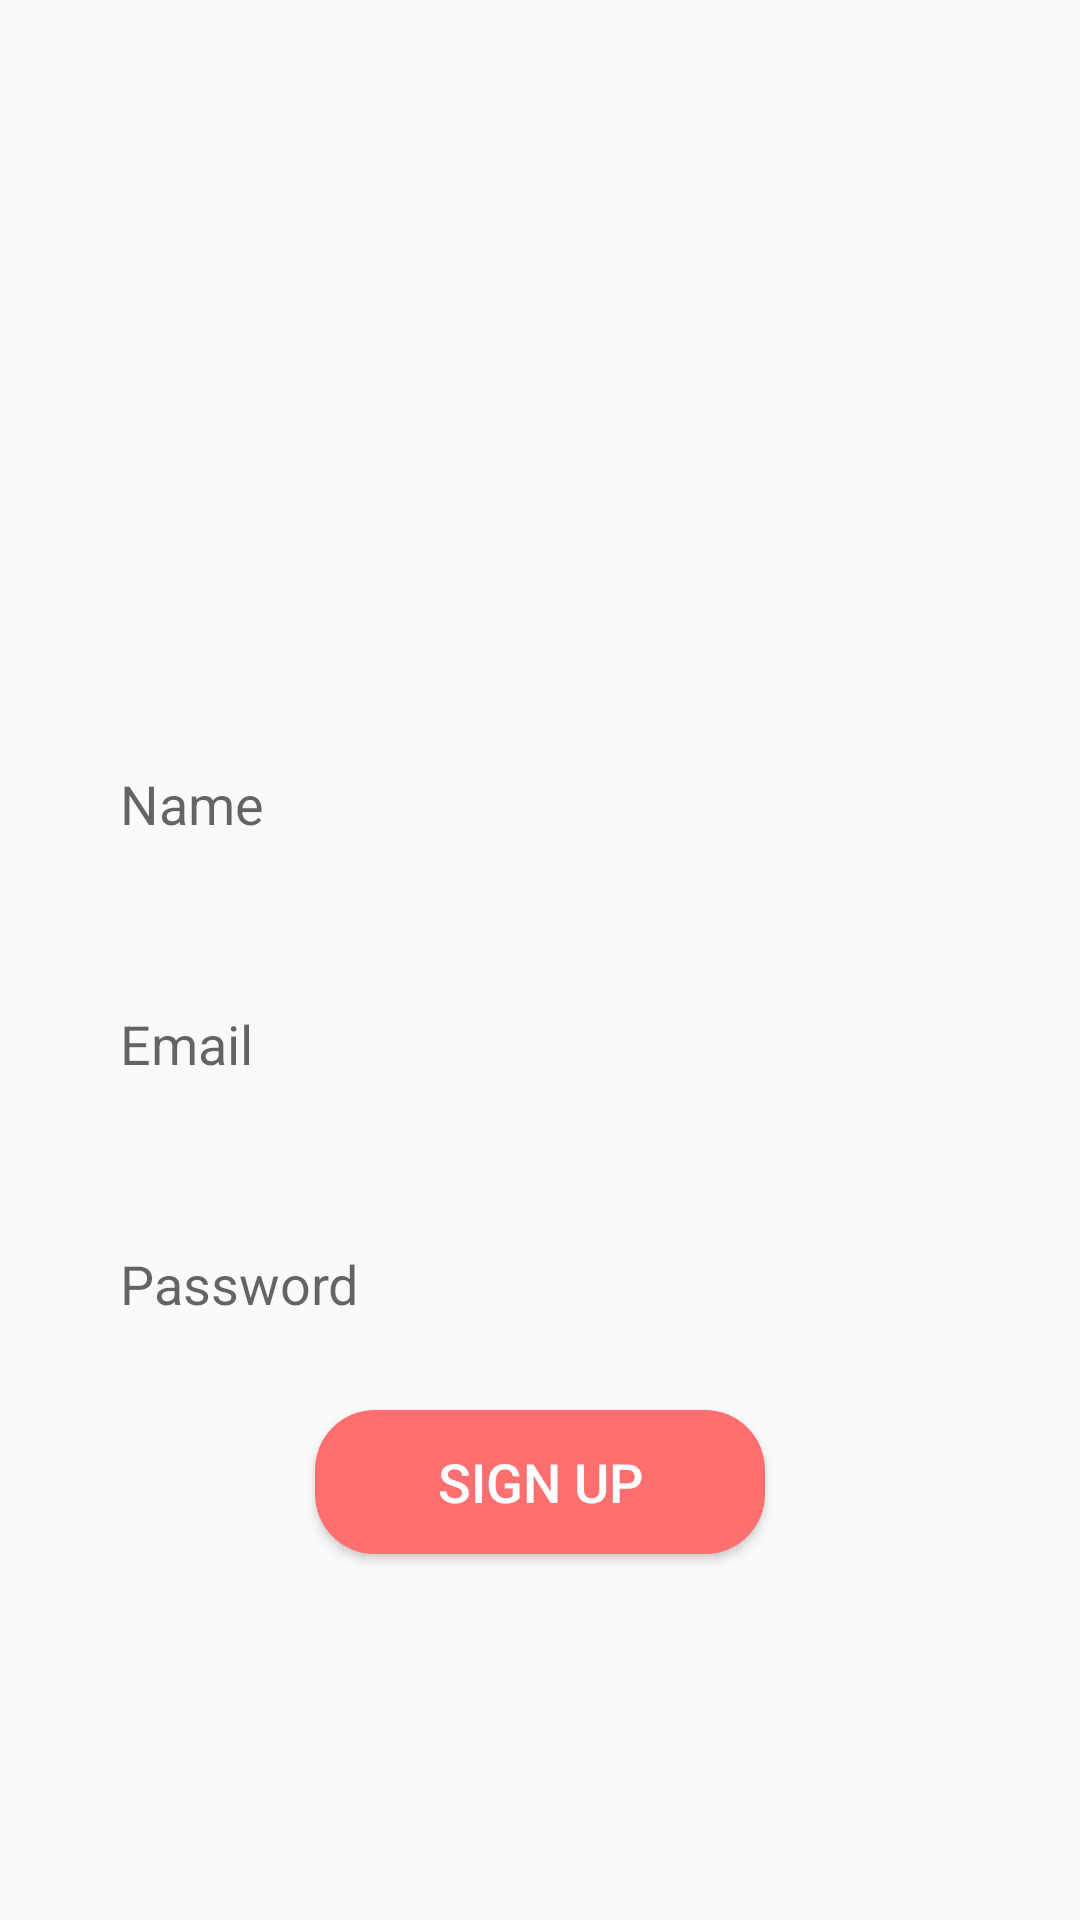

Write the Android layout XML for this screen, with the resource values it uses.
<!-- AndroidManifest.xml: application theme Theme.Chat_demo_app -->
<!-- res/layout/activity_sign_up.xml -->
<?xml version="1.0" encoding="utf-8"?>
<RelativeLayout xmlns:android="http://schemas.android.com/apk/res/android"
    xmlns:app="http://schemas.android.com/apk/res-auto"
    xmlns:tools="http://schemas.android.com/tools"
    android:layout_width="match_parent"
    android:layout_height="match_parent"
    tools:context=".Login">

    <ImageView
        android:id="@+id/app_logo"
        android:layout_width="150dp"
        android:layout_height="150dp"
        android:src="@drawable/logo"
        android:layout_centerHorizontal="true"
        android:layout_marginTop="70dp"
        />
    <EditText
        android:id="@+id/edit_name"
        android:layout_width="match_parent"
        android:layout_height="60dp"
        android:layout_below="@id/app_logo"
        android:layout_marginLeft="20dp"
        android:layout_marginTop="20dp"
        android:padding="20dp"
        android:layout_marginRight="20dp"
        android:background="@drawable/background"
        android:hint="Name" />

    <EditText
        android:id="@+id/edit_email"
        android:layout_width="match_parent"
        android:layout_height="60dp"
        android:layout_below="@id/edit_name"
        android:layout_marginLeft="20dp"
        android:layout_marginTop="20dp"
        android:padding="20dp"
        android:layout_marginRight="20dp"
        android:background="@drawable/background"
        android:hint="Email" />

    <EditText
        android:id="@+id/edit_password"
        android:layout_width="match_parent"
        android:layout_height="60dp"
        android:layout_below="@id/edit_email"
        android:layout_marginLeft="20dp"
        android:layout_marginTop="20dp"
        android:padding="20dp"
        android:layout_marginRight="20dp"
        android:background="@drawable/background"
        android:hint="Password" />
    <Button
        android:id="@+id/button_signup"
        android:layout_width="150dp"
        android:layout_height="wrap_content"
        android:layout_below="@id/edit_password"
        android:layout_centerHorizontal="true"
        android:layout_marginTop="10dp"
        android:radius="20dp"
        android:textColor="@color/white"
        android:textSize="18sp"
        android:background="@drawable/button_background"
        android:text="Sign up" />



</RelativeLayout>
<!-- resources referenced by this layout -->
<resources>
  <color name="white">#FFFFFFFF</color>
  <!-- drawable button_background (drawable) -->
  <?xml version="1.0" encoding="utf-8"?>
  <shape xmlns:android="http://schemas.android.com/apk/res/android">
      <corners android:radius="20dp"/>
      <solid android:color="@color/purple" android:width="3dp"/>
  </shape>
  <style name="Theme.Chat_demo_app" parent="Theme.AppCompat.Light">
          
          <item name="colorPrimary">@color/purple_500</item>
          <item name="colorPrimaryVariant">@color/purple_700</item>
          <item name="colorOnPrimary">@color/white</item>
          
          <item name="colorSecondary">@color/teal_200</item>
          <item name="colorSecondaryVariant">@color/teal_700</item>
          <item name="colorOnSecondary">@color/black</item>
          
          <item name="android:statusBarColor" tools:targetApi="l">?attr/colorPrimaryVariant</item>
          
      </style>
  <color name="purple">#FF6F6F</color>
  <color name="purple_500">#FF6200EE</color>
  <color name="purple_700">#FF3700B3</color>
  <color name="teal_200">#FF03DAC5</color>
  <color name="teal_700">#FF018786</color>
  <color name="black">#FF000000</color>
</resources>
